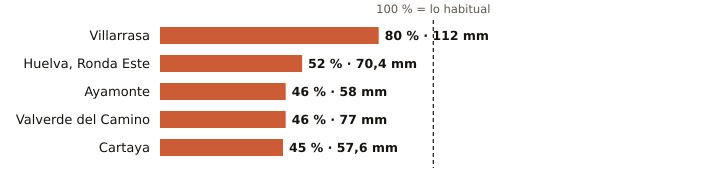

The data file committed next to this chart (first rows):
estacion, provincia, indicativo, mm_otono, referencia_mm, pct, periodo_referencia, hasta, hora
Villarrasa, Huelva, 4622X, 112.0, 139.4, 80, 2011-2025, 2026-11-18, 11
Huelva, Ronda Este, Huelva, 4642E, 70.4, 135.1, 52, 1991-2020, 2026-11-18, 12
Ayamonte, Huelva, 4549Y, 58.0, 125.1, 46, 2003-2025, 2026-11-18, 12
Valverde del Camino, Huelva, 4575X, 77.0, 165.6, 46, 2005-2025, 2026-11-18, 12
Cartaya, Huelva, 4554X, 57.6, 127.2, 45, 2008-2025, 2026-11-18, 11
